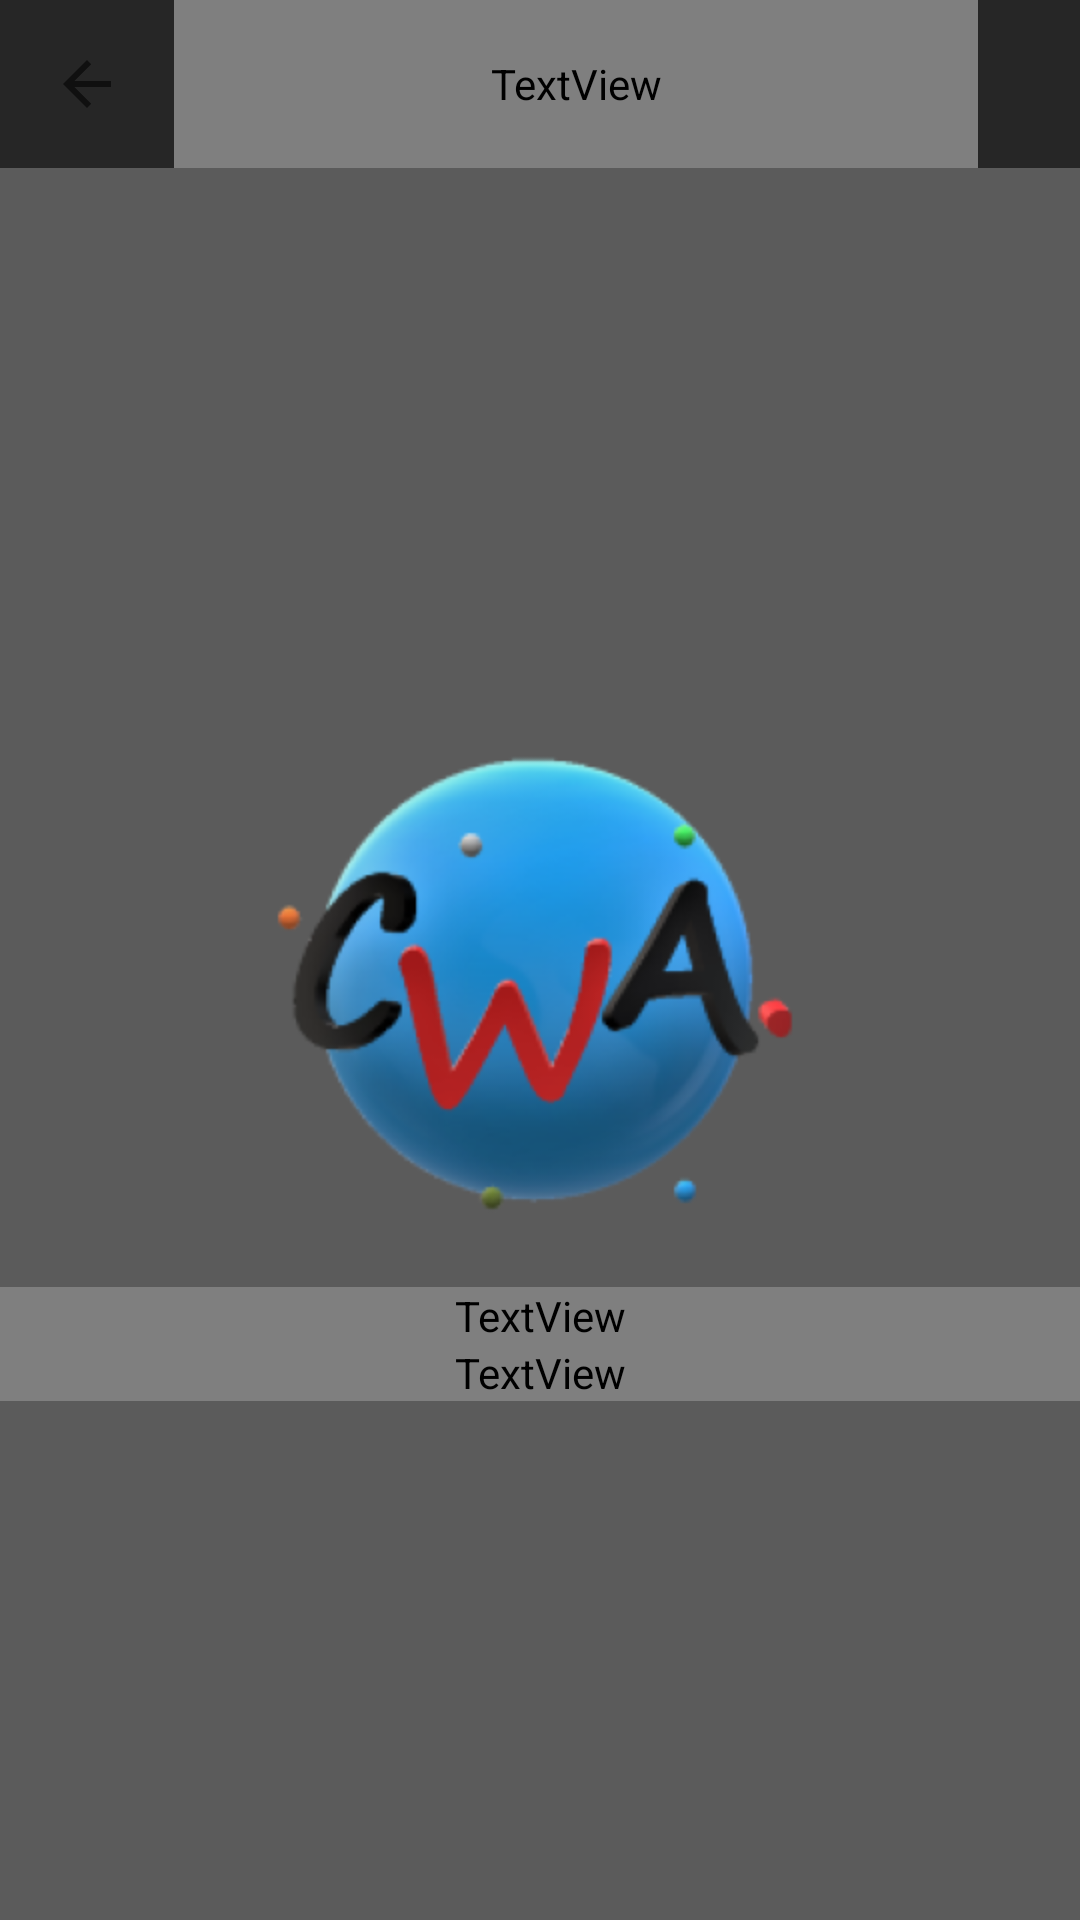

Layout XML and referenced resources for this Android screen:
<!-- AndroidManifest.xml: application theme processTheme -->
<!-- res/layout/activity_about_us.xml -->
<?xml version="1.0" encoding="utf-8"?>
<RelativeLayout
    xmlns:android="http://schemas.android.com/apk/res/android"
    xmlns:app="http://schemas.android.com/apk/res-auto"
    xmlns:tools="http://schemas.android.com/tools"
    android:layout_width="match_parent"
    android:layout_height="match_parent"
    tools:ignore="ContentDescription"
    tools:context=".AboutUs">

    <RelativeLayout
        android:id="@+id/header"
        android:layout_width="match_parent"
        android:layout_height="?attr/actionBarSize"
        android:layout_alignParentTop="true"
        android:background="@color/cwa_grey4">

        <ImageButton
            android:id="@+id/btnBack"
            android:layout_width="wrap_content"
            android:layout_height="match_parent"
            android:layout_alignParentStart="true"
            android:layout_margin="12dp"
            android:background="?selectableItemBackgroundBorderless"
            android:padding="5dp"
            app:srcCompat="?android:attr/actionModeCloseDrawable" />

        <TextView
            android:id="@+id/lblItemHeading"
            android:layout_width="match_parent"
            android:layout_height="match_parent"
            android:layout_toEndOf="@+id/btnBack"
            android:layout_toStartOf="@+id/btnAppInfo"
            android:fontFamily="@font/comfortaa_bold"
            android:gravity="center"
            android:lines="2"
            android:text="About Us"
            android:textSize="24sp" />

        <ImageButton
            android:id="@+id/btnAppInfo"
            android:layout_width="wrap_content"
            android:layout_height="match_parent"
            android:layout_alignParentEnd="true"
            android:layout_margin="12dp"
            android:background="?selectableItemBackgroundBorderless"
            android:padding="5dp"
            app:srcCompat="@drawable/baseline_info_outline_24" />

    </RelativeLayout>

    <RelativeLayout
        android:layout_width="match_parent"
        android:layout_height="match_parent"
        android:layout_below="@id/header"
        android:gravity="center">
        <ImageView
            android:id="@+id/imgLogo"
            android:layout_width="match_parent"
            android:layout_height="200dp"
            android:src="@drawable/logo_2"/>

        <TextView
            android:id="@+id/lblAppName"
            android:layout_width="match_parent"
            android:layout_height="wrap_content"
            android:layout_below="@+id/imgLogo"
            android:gravity="center"
            android:text="CWA Collections"
            android:fontFamily="@font/comfortaa_bold"
            android:textSize="28sp"
            android:textColor="@color/black"/>

        <TextView
            android:id="@+id/lblAppVersion"
            android:layout_width="match_parent"
            android:layout_height="wrap_content"
            android:layout_below="@+id/lblAppName"
            android:gravity="center"
            android:text="Version 1.0.0"
            android:fontFamily="@font/comfortaa_bold"
            android:textSize="20sp"
            android:textColor="@color/black"/>

    </RelativeLayout>
</RelativeLayout>
<!-- resources referenced by this layout -->
<resources>
  <color name="black">#FF000000</color>
  <color name="cwa_grey4">#262626</color>
  <!-- drawable logo_2: png bitmap (drawable, 106333 bytes) -->
  <style name="processTheme" parent="Theme.MaterialComponents.DayNight.NoActionBar">
          <item name="colorPrimary">@color/cwa_grey4</item>
          <item name="colorPrimaryVariant">@color/cwa_blue1</item>
          <item name="colorOnPrimary">@color/white</item>
  
          <item name="android:windowBackground">@color/cwa_grey2</item>
          <item name="android:statusBarColor">@color/cwa_blue3</item>
  
          <item name="popupMenuBackground">@drawable/options_menu_style</item>
  
          
      </style>
  <color name="cwa_blue1">#7CCFFF</color>
  <color name="white">#FFFFFFFF</color>
  <color name="cwa_grey2">#5B5B5B</color>
  <color name="cwa_blue3">#2488c2</color>
  <!-- drawable options_menu_style (drawable) -->
  <?xml version="1.0" encoding="utf-8"?>
  <shape xmlns:android="http://schemas.android.com/apk/res/android">
      <solid android:color="@color/black"/>
  
      <corners android:radius="20dp"/>
      <padding android:bottom="5dp"
          android:top="5dp"/>
  
  </shape>
</resources>
